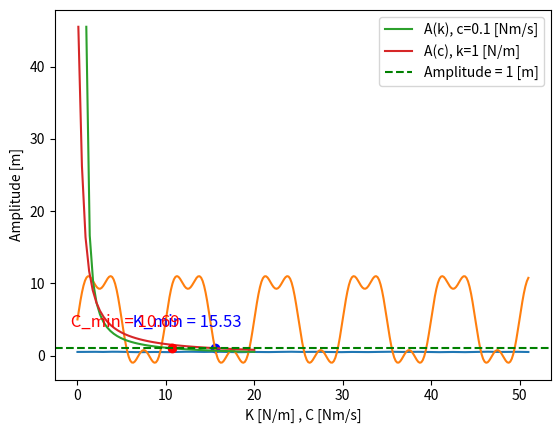

The script that saved this image:
import numpy as np
import matplotlib.pyplot as plt


##########################
#w_0=4*w_p, undamped

def u(t,k,P_0,w_p):
    return (P_0 / k) * (1/2 
        + (1 / (np.pi * 15)) * np.sin(w_p * t) 
        + (1 / (3 * np.pi * 7)) * np.sin(3 * w_p * t) 
        - (1 / (5 * np.pi * 9)) * np.sin(5 * w_p* t) 
        - (1 / (7 * np.pi * 33)) * np.sin(7 * w_p * t)
    )

    #Hvordan skrive som sum av n ganger?

time=np.linspace(0,51,300)

u_t=[]
u_t_ud=[]

k=10   #N/m
P_0=10  #N
w_p=2*np.pi/10  #rad/sec

m=2 #kg
w_0=np.sqrt(k/m)    #rad/sec
w_p_new=w_0/4

for t in time:
    u_t.append(u(t,k,P_0,w_p_new))

def beta_n(n,w_p):
    return n*w_p/w_0

def u_ud(t,k,P_0,w_p,n):
    result=P_0/(2*k)

   
    for i in range(0,n):
        if i%2==0:
            result+=0

        else:
            result+=(1/k)*1/(1-beta_n(i,w_p)**2)*2*P_0/(i*np.pi)
    return result

""" return_value = sum([const_factor * i for i in range(0, 10) if i % 2 == 1]) """
n=1000

for t in time:
    u_t_ud.append(u_ud(t,k,P_0,w_p,n))

P_load=[]

def P(t, P0, w_p, n_terms):
    res = P0/2
    for n in range(1, n_terms + 1, 2):
        res += P0 * (2 / (n * np.pi)) * np.sin(n * w_p * t)
    
    return res

for i in time:
    P_load.append(P(i,P_0,w_p,4))

plt.plot(time,u_t)
plt.xlabel("Time [s]")
plt.ylabel("Displacement [m]")
plt.show()

plt.plot(time,P_load)
plt.xlabel("Time [s]")
plt.ylabel("Force [N]")
plt.show()

k_temp=1
c_temp=0.1
delta_u=1

k_list=np.linspace(k_temp,20)
c_list=np.linspace(c_temp,20)

k_values=[]
c_values=[]
k_res=15.53
c_res=10.69

def kc_check():
    min_k=0
    min_c=0
    for i in k_list:
        temp=(P_0/i)/(np.sqrt((1-(2*np.pi/(10*np.sqrt(i/m)))**2)**2 + (2 *c_temp/(2*np.sqrt(m*i)) * (2*np.pi/(10*np.sqrt(i/m))))**2))
        k_values.append(temp)
        if temp>=delta_u:
            min_k=i
            k_res=i

    for j in c_list:
        temp=(P_0/k_temp)/(np.sqrt((1-(2*np.pi/(10*np.sqrt(k_temp/m)))**2)**2 + (2 *j/(2*np.sqrt(m*k_temp)) * (2*np.pi/(10*np.sqrt(k_temp/m))))**2))
        c_values.append(temp)
        if temp>=delta_u:
            min_c=j
            c_res=j
    
    return (f'Min k when c=0.1: {min_k:.2f} [N/m], Min c when k=1: {min_c:.2f} [Nm/s]')

print(kc_check())

plt.plot(k_list,k_values, label="A(k), c=0.1 [Nm/s]")
plt.plot(c_list,c_values, label="A(c), k=1 [N/m]")
plt.scatter(k_res, 1, color='blue')
plt.plot(c_res, 1, 'ro')
plt.text(19, 4, f' K_min = {k_res:.2f} ', fontsize=12, color='blue', ha='right')
plt.text(12, 4, f' C_min = {c_res:.2f} ', fontsize=12, color='red', ha='right')
plt.axhline(y=1, color='green', linestyle='--', label="Amplitude = 1 [m]")
plt.legend(loc='upper right')
plt.xlabel("K [N/m] , C [Nm/s]")
plt.ylabel("Amplitude [m]")
plt.show()


